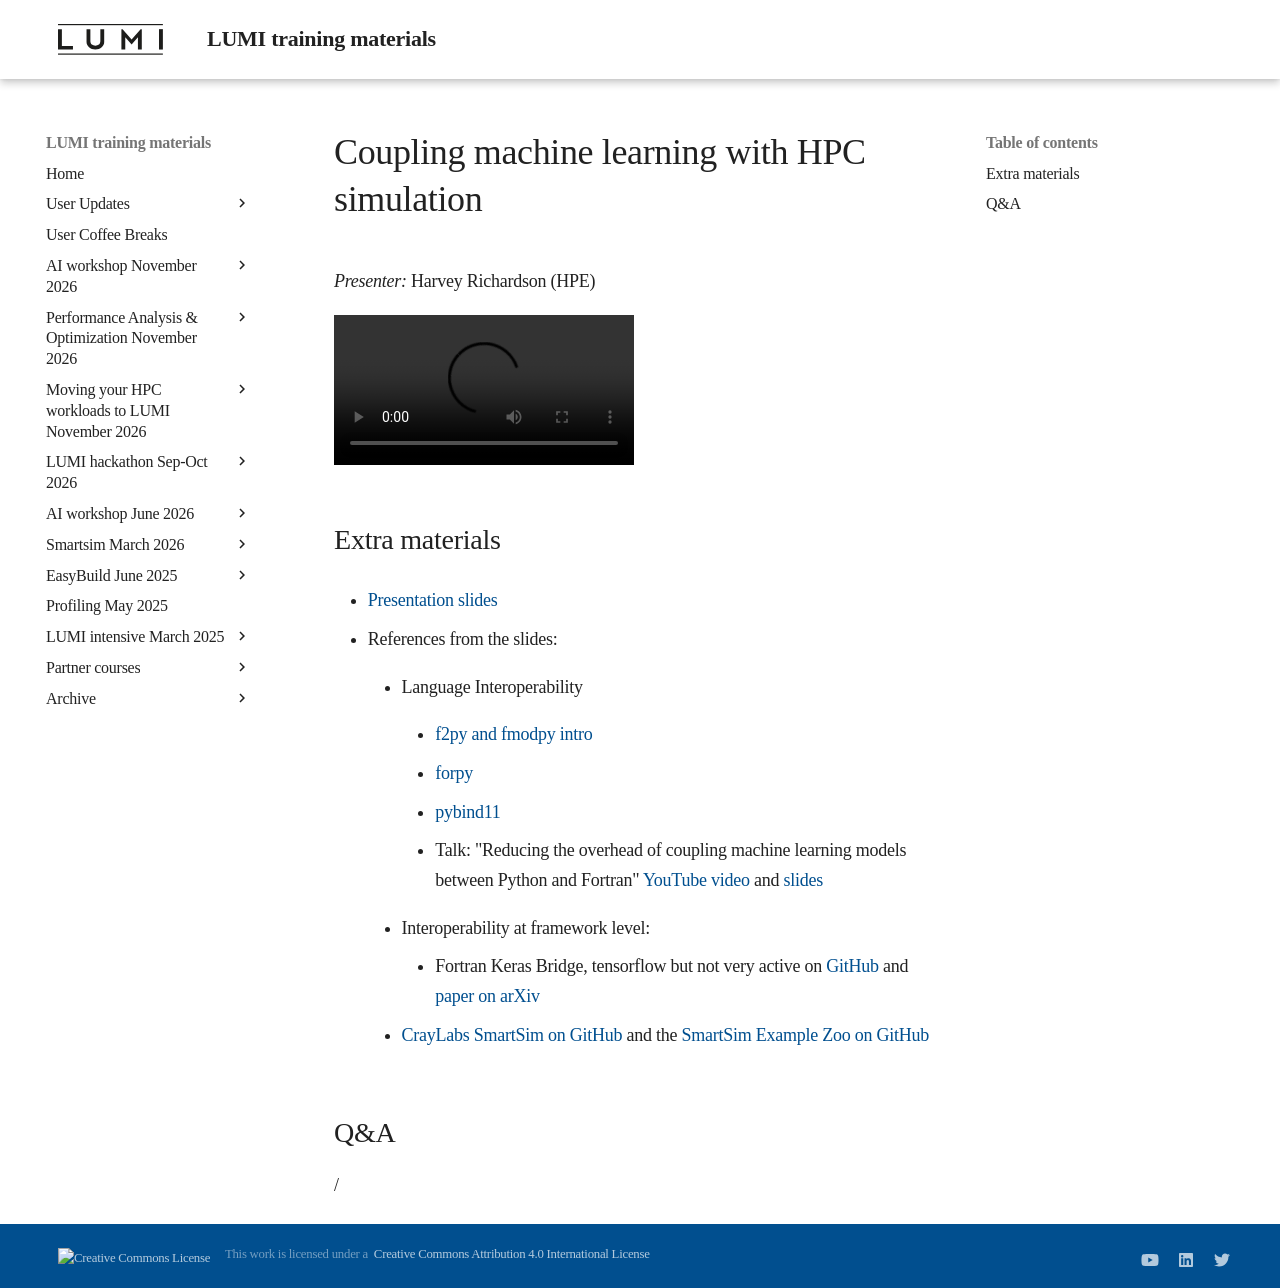

repository: Lumi-supercomputer/LUMI-training-materials · page: ai-20240529/extra_12_Coupling/index.html · generator: mkdocs

# Coupling machine learning with HPC simulation

*Presenter:* Harvey Richardson (HPE)

<video src="https://462000265.lumidata.eu/ai-20240529/recordings/12_Coupling.mp4" controls="controls">
</video>


## Extra materials

-   [Presentation slides](https://462000265.lumidata.eu/ai-20240529/files/LUMI-ai-20240529-12-Coupling_Simulation_and_AI.pdf)

-   References from the slides:

    -   Language Interoperability
   
        -   [f2py and fmodpy intro](https://www.matecdev.com/posts/fortran-in-python.html)

        -   [forpy](https://github.com/ylikx/forpy)

        -   [pybind11](https://github.com/pybind/pybind11)

        -   Talk: "Reducing the overhead of coupling machine learning models between Python and Fortran"
            [YouTube video](https://www.youtube.com/watch?v=Ei6H_BoQ7g4)
            and [slides](https://jackatkinson.net/slides/RSECon23/RSECon23.html#/title-slide)

    -   Interoperability at framework level:

        -   Fortran Keras Bridge, tensorflow but not very active
            on [GitHub](https://github.com/scientific-computing/FKB)
            and [paper on arXiv](https://arxiv.org/abs/2004.10652)

    -   [CrayLabs SmartSim on GitHub](https://github.com/CrayLabs/SmartSim)
        and the [SmartSim Example Zoo on GitHub](https://github.com/CrayLabs/SmartSim-Zoo)


## Q&A

/
